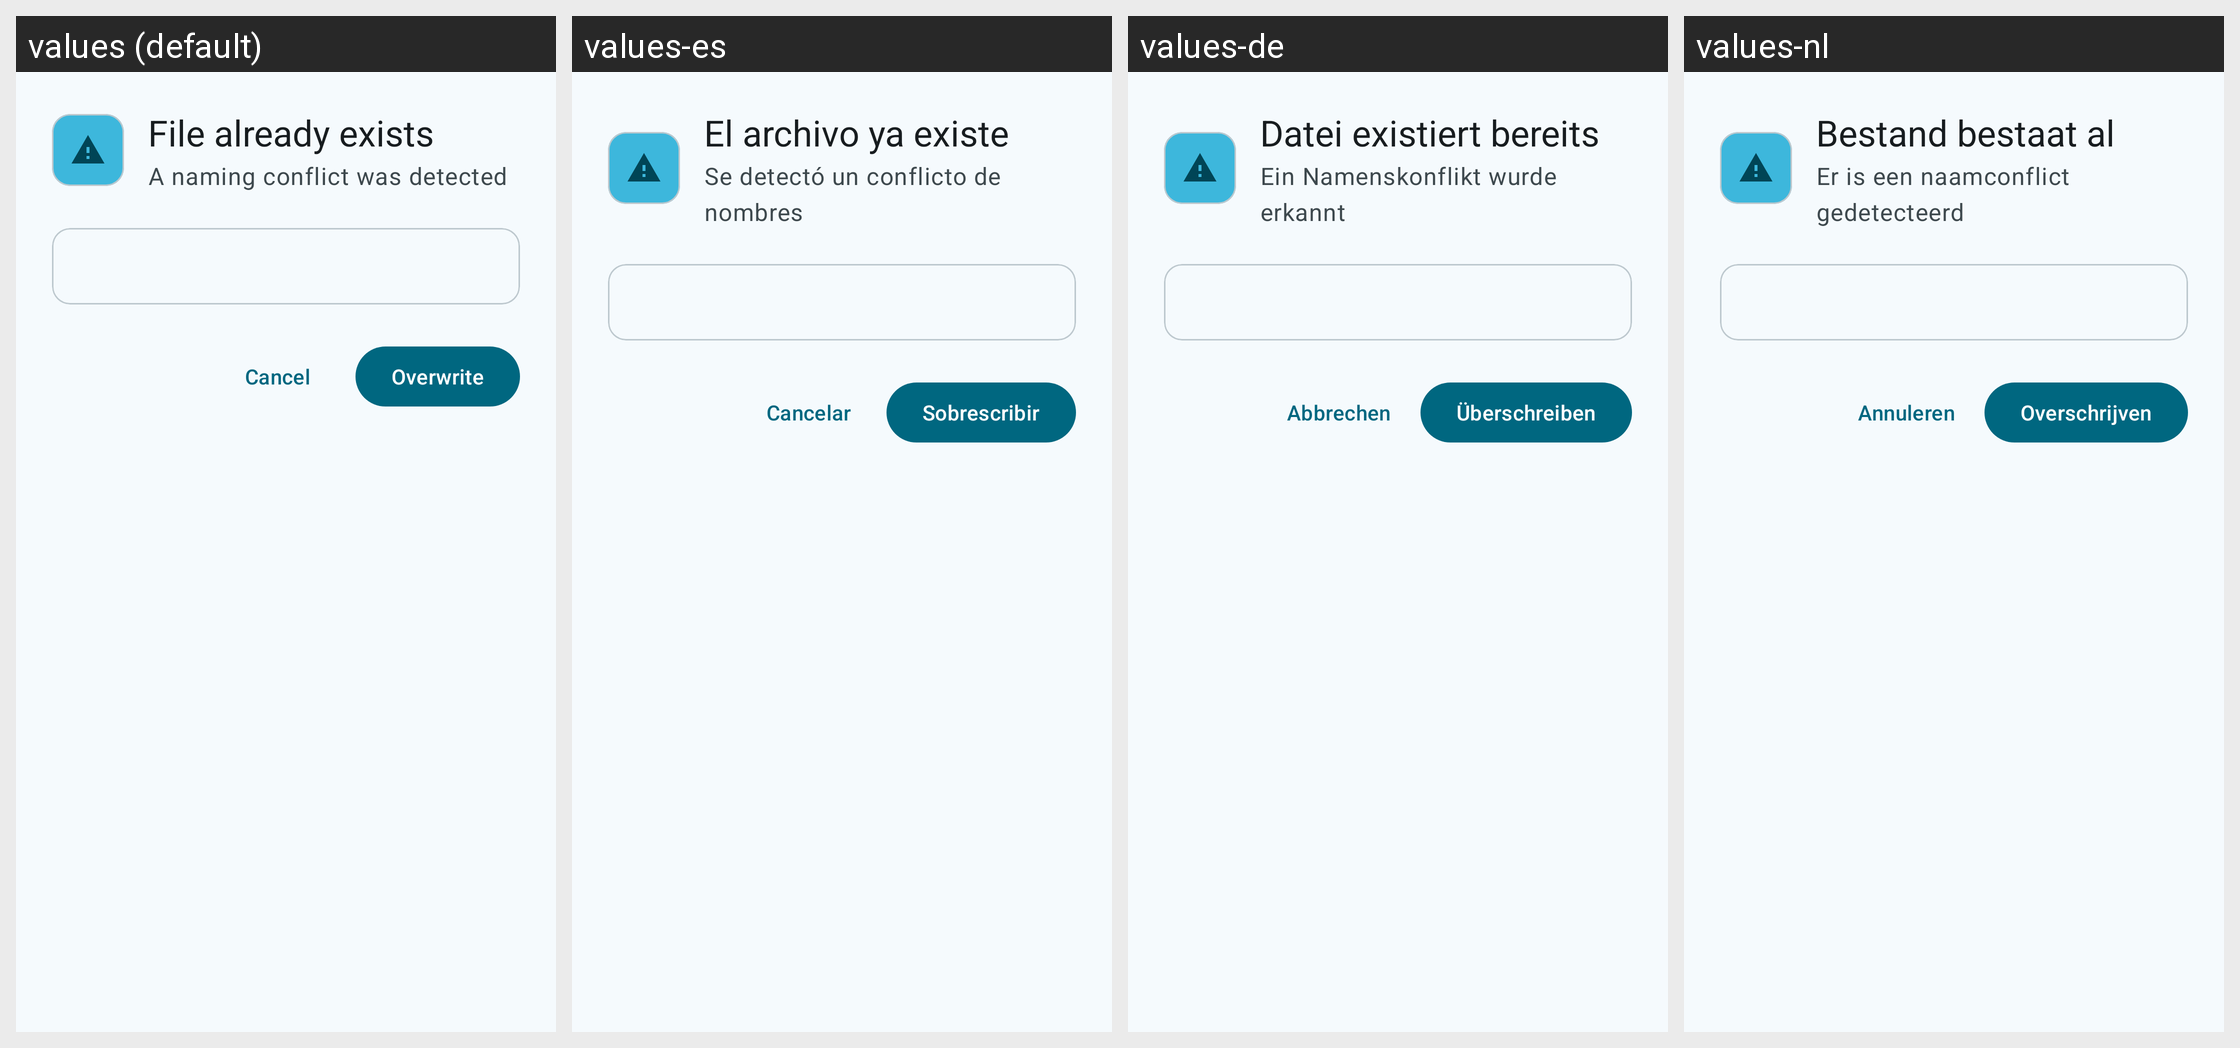

This grid shows one Android layout under several languages. Give, for every string resource on the screen, its name, the default text and each shown locale's text.
Android screen res/layout/dialog_file_exists.xml rendered under 4 locales, left to right: values (default), values-es, values-de, values-nl. Device: Nexus 5 (rendered at 1080×1920; each locale shown at half size, 540×960, under a caption strip naming it); theme Theme.SambaLite.
Other locales in the repository, not shown: values-fr, values-pl, values-zh.
Strings drawn on this screen, with the default value and each locale's value (text and hints the layout hard-codes, and strings that could not be matched under every locale, appear in the picture but are not listed):

file_exists_title
  values: File already exists
  values-es: El archivo ya existe
  values-de: Datei existiert bereits
  values-nl: Bestand bestaat al

file_exists_subtitle
  values: A naming conflict was detected
  values-es: Se detectó un conflicto de nombres
  values-de: Ein Namenskonflikt wurde erkannt
  values-nl: Er is een naamconflict gedetecteerd

cancel
  values: Cancel
  values-es: Cancelar
  values-de: Abbrechen
  values-nl: Annuleren

overwrite
  values: Overwrite
  values-es: Sobrescribir
  values-de: Überschreiben
  values-nl: Overschrijven
